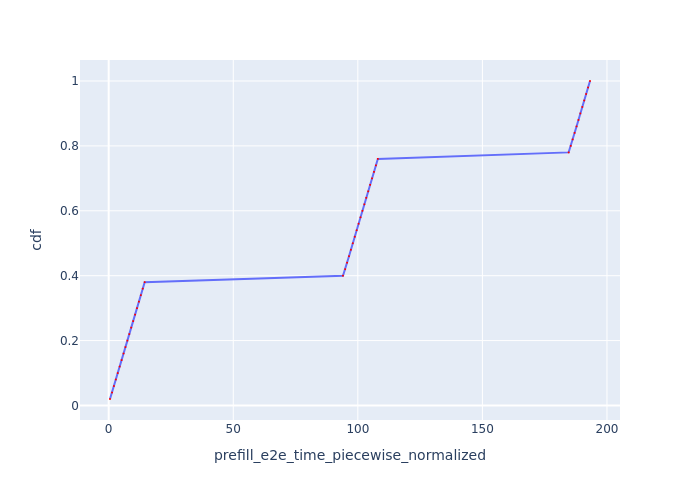

The file beside this chart, header and first rows:
Request Id, prefill_e2e_time_piecewise_normalized, cdf
0_0, 0.5302, 0.02
0_1, 1.338, 0.04
0_2, 2.105, 0.06
0_3, 2.875, 0.08
0_4, 3.646, 0.1
0_5, 4.415, 0.12
0_6, 5.189, 0.14
0_7, 5.96, 0.16
0_8, 6.73, 0.18
0_9, 7.502, 0.2
0_10, 8.272, 0.22
0_11, 9.044, 0.24
0_12, 9.818, 0.26
0_13, 10.59, 0.28
0_14, 11.37, 0.3
0_15, 12.14, 0.32
0_16, 12.91, 0.34
0_17, 13.68, 0.36
0_18, 14.45, 0.38
0_19, 94.04, 0.4
0_20, 94.92, 0.42
0_21, 95.68, 0.44
0_22, 96.46, 0.46
0_23, 97.22, 0.48
0_24, 98, 0.5
0_25, 98.77, 0.52
0_26, 99.54, 0.54
0_27, 100.3, 0.56
0_28, 101.1, 0.58
0_29, 101.8, 0.6
0_30, 102.6, 0.62
0_31, 103.4, 0.64
0_32, 104.2, 0.66
0_33, 104.9, 0.68
0_34, 105.7, 0.7
0_35, 106.5, 0.72
0_36, 107.3, 0.74
0_37, 108, 0.76
0_38, 184.6, 0.78
0_39, 185.5, 0.8
0_40, 186.2, 0.82
0_41, 187, 0.84
0_42, 187.8, 0.86
0_43, 188.6, 0.88
0_44, 189.3, 0.9
0_45, 190.1, 0.92
0_46, 190.9, 0.94
0_47, 191.6, 0.96
0_48, 192.4, 0.98
0_49, 193.2, 1.0
